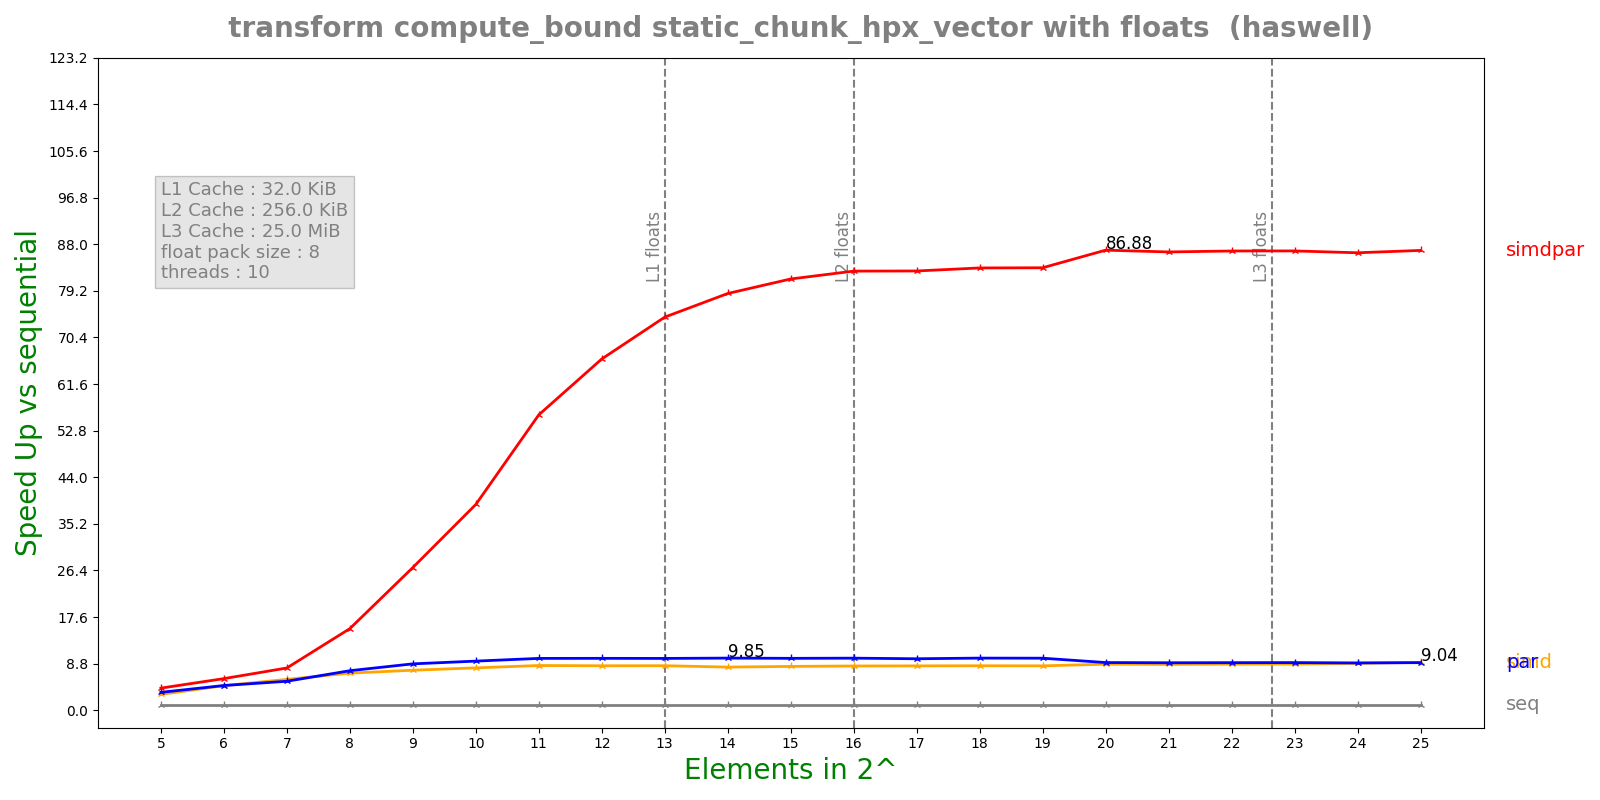

Values plotted in this chart, from the file beside it:
n, lane, threads, seq, simd, par, simdpar
5, 8, 10, 0.0001045, 3.47939e-05, 3.08302e-05, 2.49666e-05
6, 8, 10, 0.0002063, 4.44288e-05, 4.41188e-05, 3.45089e-05
7, 8, 10, 0.0004139, 7.09077e-05, 7.55426e-05, 5.18247e-05
8, 8, 10, 0.0008243, 0.0001175, 0.0001103, 5.34642e-05
9, 8, 10, 0.001644, 0.0002173, 0.0001876, 6.10031e-05
10, 8, 10, 0.003288, 0.0004106, 0.0003541, 8.46067e-05
11, 8, 10, 0.006817, 0.0008064, 0.0006959, 0.0001222
12, 8, 10, 0.01334, 0.001588, 0.001361, 0.0002011
13, 8, 10, 0.02648, 0.003147, 0.002704, 0.0003567
14, 8, 10, 0.05295, 0.006493, 0.005375, 0.0006729
15, 8, 10, 0.1055, 0.01273, 0.01075, 0.001295
16, 8, 10, 0.2109, 0.02522, 0.02143, 0.002543
17, 8, 10, 0.4206, 0.05018, 0.04323, 0.00507
18, 8, 10, 0.8406, 0.1, 0.08533, 0.01006
19, 8, 10, 1.676, 0.1998, 0.1704, 0.02006
20, 8, 10, 3.479, 0.3997, 0.386, 0.04004
21, 8, 10, 6.923, 0.7989, 0.7715, 0.08
22, 8, 10, 13.87, 1.593, 1.543, 0.16
23, 8, 10, 27.79, 3.185, 3.086, 0.3203
24, 8, 10, 55.25, 6.239, 6.179, 0.6396
25, 8, 10, 111.1, 12.28, 12.35, 1.279
